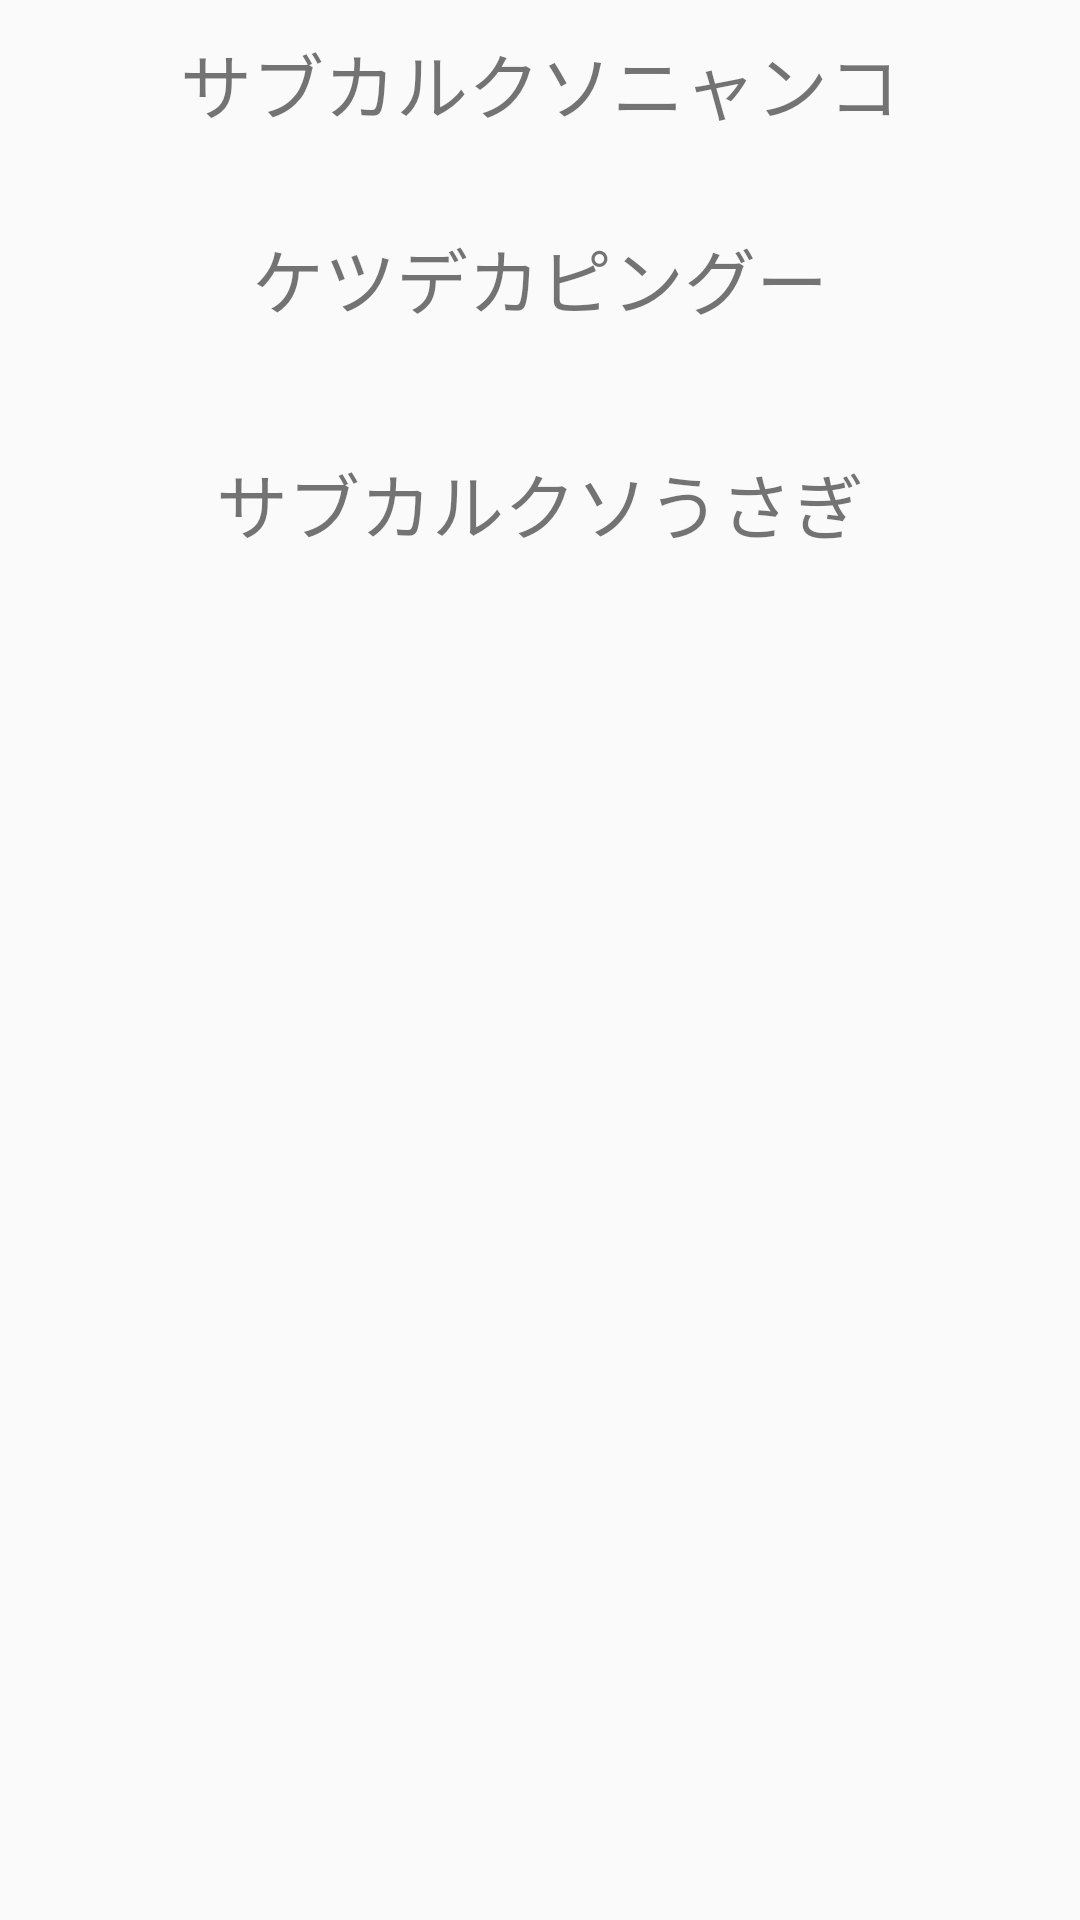

Produce the Android XML layout that renders to this screen, including the resource entries it uses.
<!-- AndroidManifest.xml: application theme AppTheme -->
<!-- res/layout/activity_scroll.xml -->
<?xml version="1.0" encoding="utf-8"?>
<ScrollView
        xmlns:android="http://schemas.android.com/apk/res/android"
        xmlns:app="http://schemas.android.com/apk/res-auto" xmlns:tools="http://schemas.android.com/tools"
        android:layout_width="match_parent"
        android:layout_height="match_parent"
        tools:context=".ScrollActivity">
    <LinearLayout
            android:orientation="vertical"
            android:layout_width="match_parent"
            android:layout_height="wrap_content">
        <TextView
                android:text="@string/neko"
                android:layout_width="match_parent"
                android:layout_height="wrap_content" android:id="@+id/textView" android:textSize="24sp"
                android:gravity="center" android:layout_marginTop="10sp" android:layout_marginBottom="20sp"/>
        <ImageView
                android:layout_width="match_parent"
                android:layout_height="wrap_content" app:srcCompat="@drawable/doubutsu2" android:id="@+id/imageView2"/>
        <TextView
                android:text="@string/penguin"
                android:layout_width="match_parent"
                android:layout_height="wrap_content" android:id="@+id/textView2" android:textSize="24sp"
                android:gravity="center" android:layout_marginTop="10sp" android:layout_marginBottom="30sp"/>
        <ImageView
                android:layout_width="match_parent"
                android:layout_height="wrap_content" app:srcCompat="@drawable/doubutsu3" android:id="@+id/imageView3"/>
        <TextView
                android:text="@string/usagi"
                android:layout_width="match_parent"
                android:layout_height="wrap_content" android:id="@+id/textView3" android:gravity="center"
                android:textSize="24sp" android:layout_marginTop="10sp" android:layout_marginBottom="30sp"/>
        <ImageView
                android:layout_width="match_parent"
                android:layout_height="wrap_content" app:srcCompat="@drawable/doubutsu4" android:id="@+id/imageView4"/>
    </LinearLayout>
</ScrollView>
<!-- resources referenced by this layout -->
<resources>
  <string name="neko">サブカルクソニャンコ</string>
  <string name="penguin">ケツデカピングー</string>
  <string name="usagi">サブカルクソうさぎ</string>
  <style name="AppTheme" parent="Theme.AppCompat.Light.DarkActionBar">
          
          <item name="colorPrimary">@color/colorPrimary</item>
          <item name="colorPrimaryDark">@color/colorPrimaryDark</item>
          <item name="colorAccent">@color/colorAccent</item>
      </style>
  <!-- not gathered from this repository: default colours our renderer supplied (Android Studio template values) -->
  <color name="colorPrimary">#FF6200EE</color>
  <color name="colorPrimaryDark">#FF3700B3</color>
  <color name="colorAccent">#FF03DAC5</color>
</resources>
